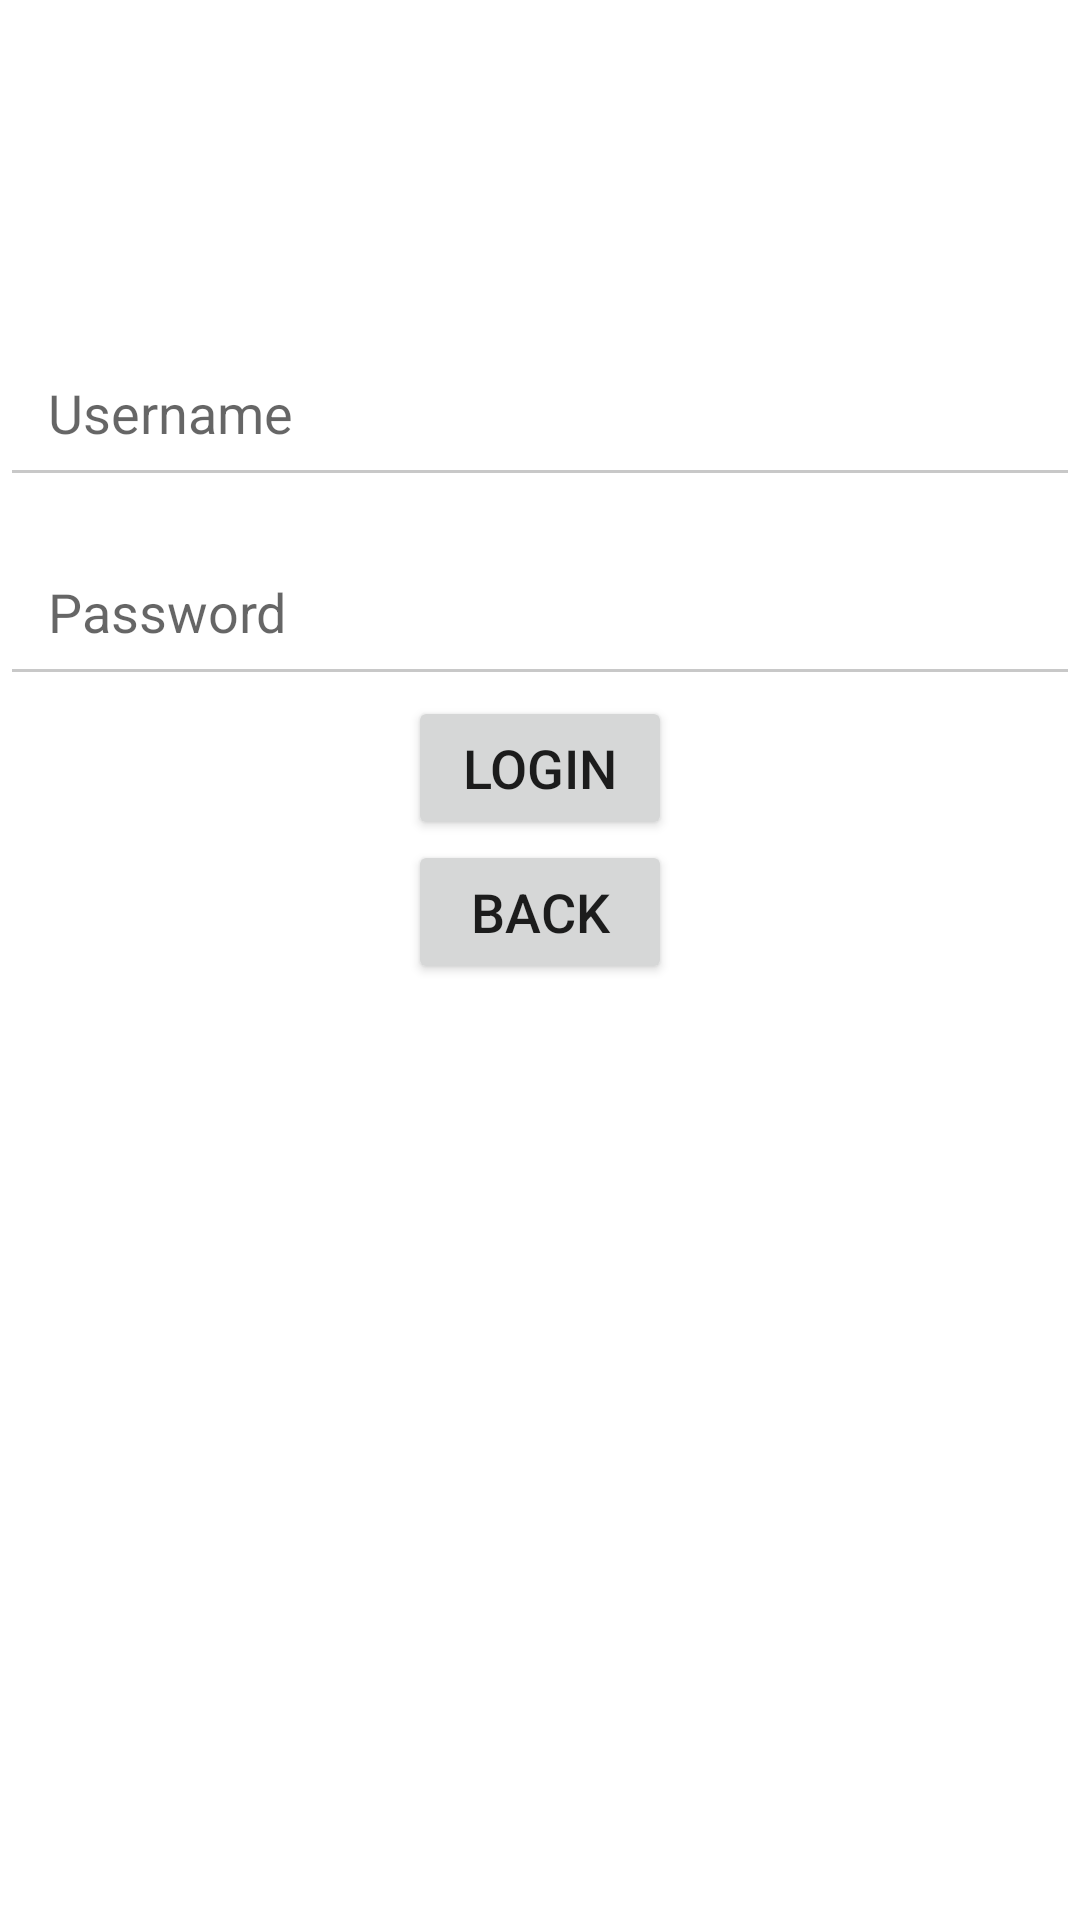

Produce the Android XML layout that renders to this screen, including the resource entries it uses.
<!-- AndroidManifest.xml: application theme Theme.ByteSolution -->
<!-- res/layout/fragment_admin_signin.xml -->
<?xml version="1.0" encoding="utf-8"?>
<layout xmlns:android="http://schemas.android.com/apk/res/android"
    xmlns:tools="http://schemas.android.com/tools"
    xmlns:app="http://schemas.android.com/apk/res-auto">

    <data>

    </data>

    <androidx.constraintlayout.widget.ConstraintLayout
        android:layout_width="match_parent"
        android:layout_height="match_parent"
        tools:context=".view.AdminSigninFragment">

        <TextView
            android:id="@+id/adminSigninTitle"
            android:layout_width="match_parent"
            android:layout_height="wrap_content"
            android:text=""
            android:textSize="25sp"
            android:layout_margin="@dimen/views_padding"
            app:layout_constraintEnd_toEndOf="parent"
            app:layout_constraintStart_toStartOf="parent"
            app:layout_constraintTop_toTopOf="parent"
            tools:text="Enter your details to login"/>

        <TextView
            android:id="@+id/adminSigninStatus"
            android:layout_width="match_parent"
            android:layout_height="wrap_content"
            android:text=""
            android:textSize="25sp"
            android:layout_margin="@dimen/views_padding"
            app:layout_constraintEnd_toEndOf="parent"
            app:layout_constraintStart_toStartOf="parent"
            app:layout_constraintTop_toBottomOf="@id/adminSigninTitle"
            tools:text="Login Status"/>

        <EditText
            android:id="@+id/username"
            android:layout_width="match_parent"
            android:layout_height="wrap_content"
            android:layout_marginTop="10dp"
            android:backgroundTint="@color/cardview_shadow_start_color"
            android:hint="Username"
            android:inputType="textEmailAddress"
            android:padding="@dimen/views_padding"
            android:textColor="@color/black"
            app:layout_constraintEnd_toEndOf="parent"
            app:layout_constraintStart_toStartOf="parent"
            app:layout_constraintTop_toBottomOf="@id/adminSigninStatus" />

        <EditText
            android:id="@+id/password"
            android:layout_width="match_parent"
            android:layout_height="wrap_content"
            android:layout_marginTop="10dp"
            android:backgroundTint="@color/cardview_shadow_start_color"
            android:hint="Password"
            android:inputType="textPassword"
            android:textColor="@color/black"
            android:padding="@dimen/views_padding"
            app:layout_constraintEnd_toEndOf="parent"
            app:layout_constraintStart_toStartOf="parent"
            app:layout_constraintTop_toBottomOf="@id/username" />

        <Button
            android:id="@+id/signinButton"
            android:layout_width="wrap_content"
            android:layout_height="wrap_content"
            android:text="Login"
            android:textSize="18sp"
            app:layout_constraintEnd_toEndOf="parent"
            app:layout_constraintStart_toStartOf="parent"
            app:layout_constraintTop_toBottomOf="@id/password" />

        <Button
            android:id="@+id/signinBackButton"
            android:layout_width="wrap_content"
            android:layout_height="wrap_content"
            android:text="Back"
            android:textSize="18sp"
            app:layout_constraintEnd_toEndOf="parent"
            app:layout_constraintStart_toStartOf="parent"
            app:layout_constraintTop_toBottomOf="@id/signinButton" />

    </androidx.constraintlayout.widget.ConstraintLayout>
</layout>
<!-- resources referenced by this layout -->
<resources>
  <dimen name="views_padding">16dp</dimen>
  <style name="Theme.ByteSolution" parent="Theme.MaterialComponents.DayNight.DarkActionBar">
          
          <item name="colorPrimary">@color/purple_500</item>
          <item name="colorPrimaryVariant">@color/purple_700</item>
          <item name="colorOnPrimary">@color/white</item>
          
          <item name="colorSecondary">@color/teal_200</item>
          <item name="colorSecondaryVariant">@color/teal_700</item>
          <item name="colorOnSecondary">@color/black</item>
          
          <item name="android:statusBarColor" tools:targetApi="l">?attr/colorPrimaryVariant</item>
          
      </style>
  <!-- not gathered from this repository: default colours our renderer supplied (Android Studio template values) -->
  <color name="purple_500">#FF6200EE</color>
  <color name="purple_700">#FF3700B3</color>
  <color name="teal_200">#FF03DAC5</color>
  <color name="teal_700">#FF018786</color>
  <color name="black">#FF000000</color>
  <color name="white">#FFFFFFFF</color>
</resources>
